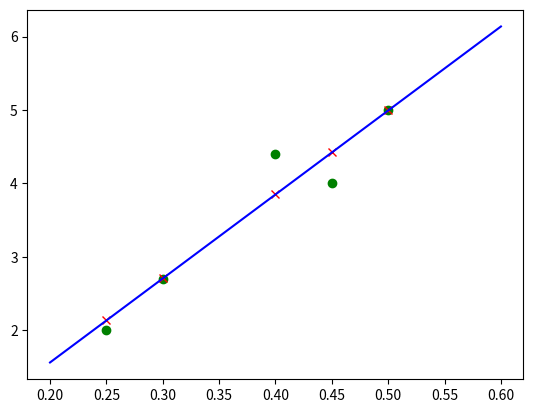

Recreate this plot in Python.
import numpy as np
import matplotlib.pyplot as plt

class Regression:
	def __init__(self, degree=1):
		self.W = None
		self.degree = degree

	def _phi(self, X, d):
		return [[1] + np.asarray([[np.power(v, p+1) for p in range(d)] for v in x]).flatten().tolist() for x in X]

	def fit(self, X, y):
		_X = self._phi(X, self.degree)

		_X_t = np.transpose(_X)
		inversa = np.linalg.inv(np.dot(_X_t, _X))
		X_adaga = np.dot(inversa, _X_t)
		self.W = np.dot(X_adaga, y)
		return self.W

	def predict(self, X):
		_X = self._phi(X, self.degree)
		if(self.W is None):
			raise Exception('W value not initilized. Use fit before predict.')
		else:
			return np.transpose(np.dot(self.W, np.transpose(_X)))

	def error_mse(self, y_true, y_pred):
		return ((np.array(y_true) - np.array(y_pred)) ** 2).sum() / len(y_true)

	def score(self, y_true, y_pred):
		residual = ((y_true - y_pred) ** 2).sum()

		media_y_true = [sum(y_true) / float(len(y_true))] * len(y_true)
		soma_quadrados = ((np.array(y_true) - np.array(media_y_true)) ** 2).sum()
		return 1 - (residual/soma_quadrados)

# exemplo
def main():
	X = [[0.5],[0.3],[0.4],[0.45],[0.25]]
	y = [5.0, 2.7, 4.4, 4.0, 2.0]

	clf = Regression()
	W = clf.fit(X, y)
	y_pred = clf.predict(X)

	print('W =', W)
	print('pred =', y_pred)

	score = clf.score(y, y_pred)
	print('Score:', score)
	plt.plot([x[0] for x in X], y, 'go')
	plt.plot([x[0] for x in X], y_pred, 'rx')

	x_plot = [[1]+[x] for x in np.linspace(0.2,0.6,100)]
	y_plot = np.dot(x_plot, W)
	plt.plot([x[1] for x in x_plot] ,y_plot, 'b-')

	plt.show()

if __name__ == '__main__':
	main()